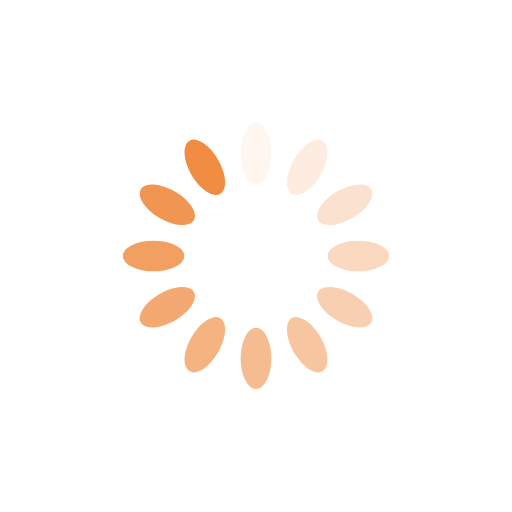
t = 0.00 s
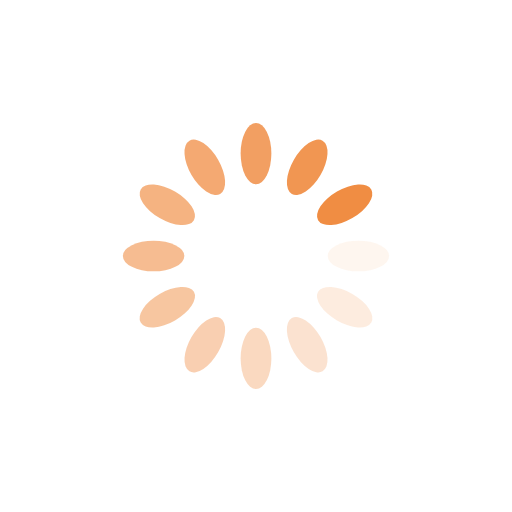
t = 0.25 s
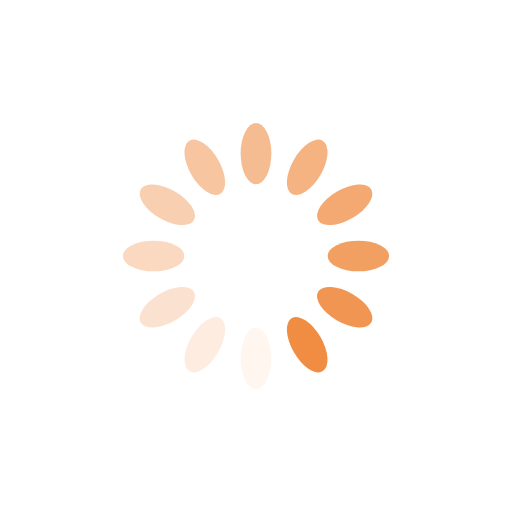
t = 0.50 s
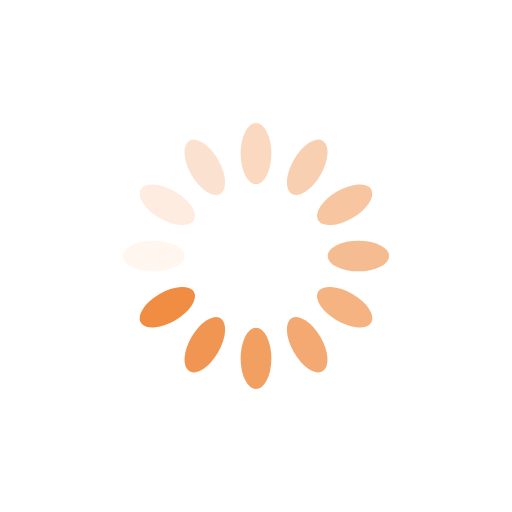
t = 0.75 s

The animated SVG that drew these frames (rendered in a browser with its animation timeline set to each time). Animation: 12 SMIL elements (animate=12); one cycle of 1.00 s, repeats indefinitely.

<?xml version="1.0" encoding="utf-8"?>
<svg xmlns="http://www.w3.org/2000/svg" xmlns:xlink="http://www.w3.org/1999/xlink" style="margin: auto; background: none; display: block; shape-rendering: auto;" width="200px" height="200px" viewBox="0 0 100 100" preserveAspectRatio="xMidYMid">
<g transform="rotate(0 50 50)">
  <rect x="47" y="24" rx="3" ry="6" width="6" height="12" fill="#f08d43">
    <animate attributeName="opacity" values="1;0" keyTimes="0;1" dur="1s" begin="-0.9166666666666666s" repeatCount="indefinite"></animate>
  </rect>
</g><g transform="rotate(30 50 50)">
  <rect x="47" y="24" rx="3" ry="6" width="6" height="12" fill="#f08d43">
    <animate attributeName="opacity" values="1;0" keyTimes="0;1" dur="1s" begin="-0.8333333333333334s" repeatCount="indefinite"></animate>
  </rect>
</g><g transform="rotate(60 50 50)">
  <rect x="47" y="24" rx="3" ry="6" width="6" height="12" fill="#f08d43">
    <animate attributeName="opacity" values="1;0" keyTimes="0;1" dur="1s" begin="-0.75s" repeatCount="indefinite"></animate>
  </rect>
</g><g transform="rotate(90 50 50)">
  <rect x="47" y="24" rx="3" ry="6" width="6" height="12" fill="#f08d43">
    <animate attributeName="opacity" values="1;0" keyTimes="0;1" dur="1s" begin="-0.6666666666666666s" repeatCount="indefinite"></animate>
  </rect>
</g><g transform="rotate(120 50 50)">
  <rect x="47" y="24" rx="3" ry="6" width="6" height="12" fill="#f08d43">
    <animate attributeName="opacity" values="1;0" keyTimes="0;1" dur="1s" begin="-0.5833333333333334s" repeatCount="indefinite"></animate>
  </rect>
</g><g transform="rotate(150 50 50)">
  <rect x="47" y="24" rx="3" ry="6" width="6" height="12" fill="#f08d43">
    <animate attributeName="opacity" values="1;0" keyTimes="0;1" dur="1s" begin="-0.5s" repeatCount="indefinite"></animate>
  </rect>
</g><g transform="rotate(180 50 50)">
  <rect x="47" y="24" rx="3" ry="6" width="6" height="12" fill="#f08d43">
    <animate attributeName="opacity" values="1;0" keyTimes="0;1" dur="1s" begin="-0.4166666666666667s" repeatCount="indefinite"></animate>
  </rect>
</g><g transform="rotate(210 50 50)">
  <rect x="47" y="24" rx="3" ry="6" width="6" height="12" fill="#f08d43">
    <animate attributeName="opacity" values="1;0" keyTimes="0;1" dur="1s" begin="-0.3333333333333333s" repeatCount="indefinite"></animate>
  </rect>
</g><g transform="rotate(240 50 50)">
  <rect x="47" y="24" rx="3" ry="6" width="6" height="12" fill="#f08d43">
    <animate attributeName="opacity" values="1;0" keyTimes="0;1" dur="1s" begin="-0.25s" repeatCount="indefinite"></animate>
  </rect>
</g><g transform="rotate(270 50 50)">
  <rect x="47" y="24" rx="3" ry="6" width="6" height="12" fill="#f08d43">
    <animate attributeName="opacity" values="1;0" keyTimes="0;1" dur="1s" begin="-0.16666666666666666s" repeatCount="indefinite"></animate>
  </rect>
</g><g transform="rotate(300 50 50)">
  <rect x="47" y="24" rx="3" ry="6" width="6" height="12" fill="#f08d43">
    <animate attributeName="opacity" values="1;0" keyTimes="0;1" dur="1s" begin="-0.08333333333333333s" repeatCount="indefinite"></animate>
  </rect>
</g><g transform="rotate(330 50 50)">
  <rect x="47" y="24" rx="3" ry="6" width="6" height="12" fill="#f08d43">
    <animate attributeName="opacity" values="1;0" keyTimes="0;1" dur="1s" begin="0s" repeatCount="indefinite"></animate>
  </rect>
</g>
<!-- [ldio] generated by https://loading.io/ --></svg>
